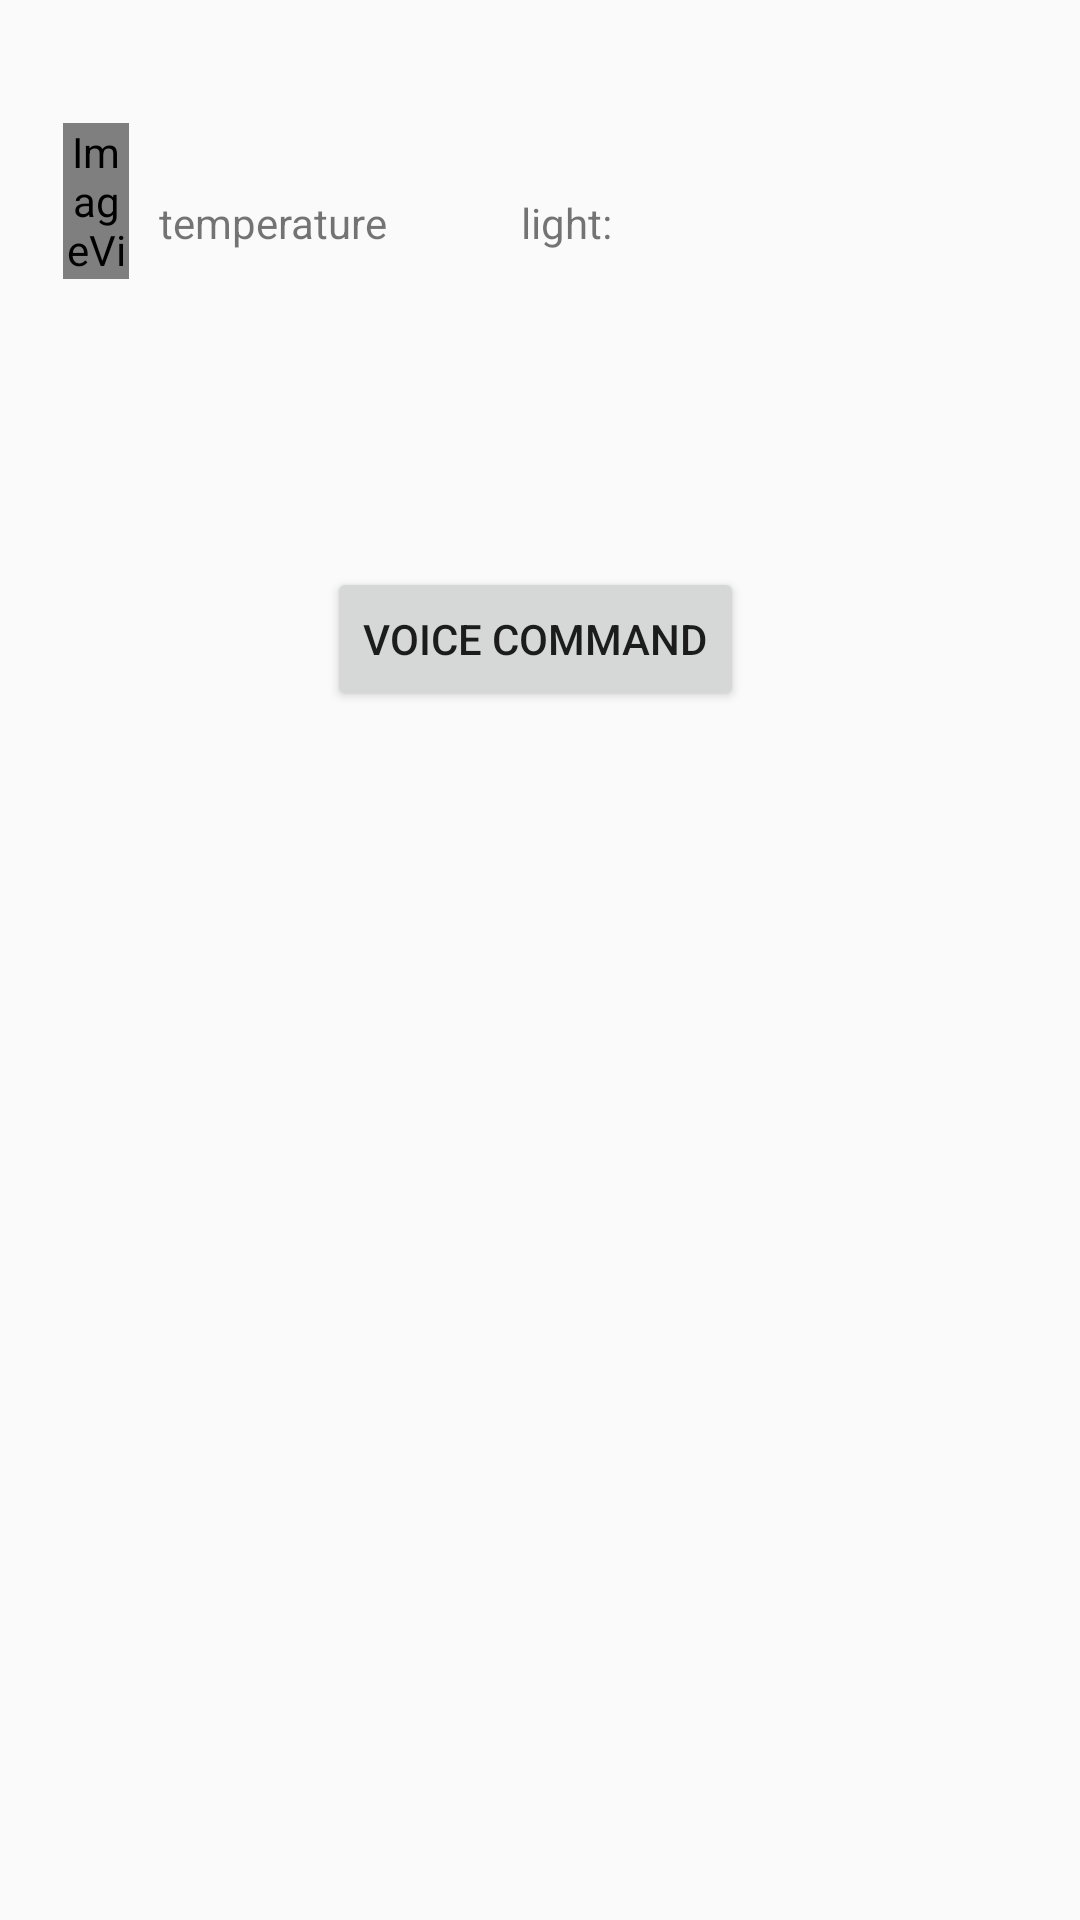

Android layout source for this screen:
<!-- AndroidManifest.xml: application theme AppTheme -->
<!-- res/layout/activity_main.xml -->
<?xml version="1.0" encoding="utf-8"?>
<androidx.constraintlayout.widget.ConstraintLayout xmlns:android="http://schemas.android.com/apk/res/android"
    xmlns:app="http://schemas.android.com/apk/res-auto"
    xmlns:tools="http://schemas.android.com/tools"
    android:id="@+id/background"
    android:layout_width="match_parent"
    android:layout_height="match_parent"
    tools:context=".MainActivity">

    <TextView
        android:id="@+id/weather"
        android:layout_width="wrap_content"
        android:layout_height="wrap_content"
        android:layout_marginEnd="231dp"
        android:text="@string/temperature"
        app:layout_constraintBottom_toBottomOf="parent"
        app:layout_constraintEnd_toEndOf="parent"
        app:layout_constraintHorizontal_bias="0.36"
        app:layout_constraintStart_toEndOf="@+id/sth"
        app:layout_constraintTop_toTopOf="parent"
        app:layout_constraintVertical_bias="0.104" />

    <Button
        android:id="@+id/voicecom"
        android:layout_width="wrap_content"
        android:layout_height="wrap_content"
        android:layout_marginTop="189dp"
        android:layout_marginEnd="112dp"
        android:text="voice command"
        app:layout_constraintEnd_toEndOf="parent"
        app:layout_constraintTop_toTopOf="parent" />

    <TextView
        android:id="@+id/light"
        android:layout_width="wrap_content"
        android:layout_height="wrap_content"
        android:layout_marginStart="84dp"
        app:layout_constraintBaseline_toBaselineOf="@+id/weather"
        app:layout_constraintStart_toEndOf="@+id/weather" />

    <TextView
        android:id="@+id/textView2"
        android:layout_width="wrap_content"
        android:layout_height="wrap_content"
        android:layout_marginEnd="9dp"
        android:text="@string/light"
        app:layout_constraintBaseline_toBaselineOf="@+id/light"
        app:layout_constraintEnd_toStartOf="@+id/light" />

    <ImageView
        android:id="@+id/sth"
        android:layout_width="0dp"
        android:layout_height="52dp"
        android:layout_marginStart="21dp"
        android:layout_marginTop="41dp"
        android:layout_marginEnd="10dp"
        android:contentDescription="@android:string/fingerprint_icon_content_description"
        app:layout_constraintEnd_toStartOf="@+id/weather"
        app:layout_constraintStart_toStartOf="parent"
        app:layout_constraintTop_toTopOf="parent"
        app:srcCompat="@android:drawable/sym_def_app_icon" />

</androidx.constraintlayout.widget.ConstraintLayout>
<!-- resources referenced by this layout -->
<resources>
  <string name="light">light:</string>
  <string name="temperature">temperature</string>
  <style name="AppTheme" parent="Theme.AppCompat.Light.DarkActionBar">
          
          <item name="colorPrimary">@color/colorPrimary</item>
          <item name="colorPrimaryDark">@color/colorPrimaryDark</item>
          <item name="colorAccent">@color/colorAccent</item>
      </style>
  <color name="colorPrimary">#008577</color>
  <color name="colorPrimaryDark">#00574B</color>
  <color name="colorAccent">#D81B60</color>
</resources>
